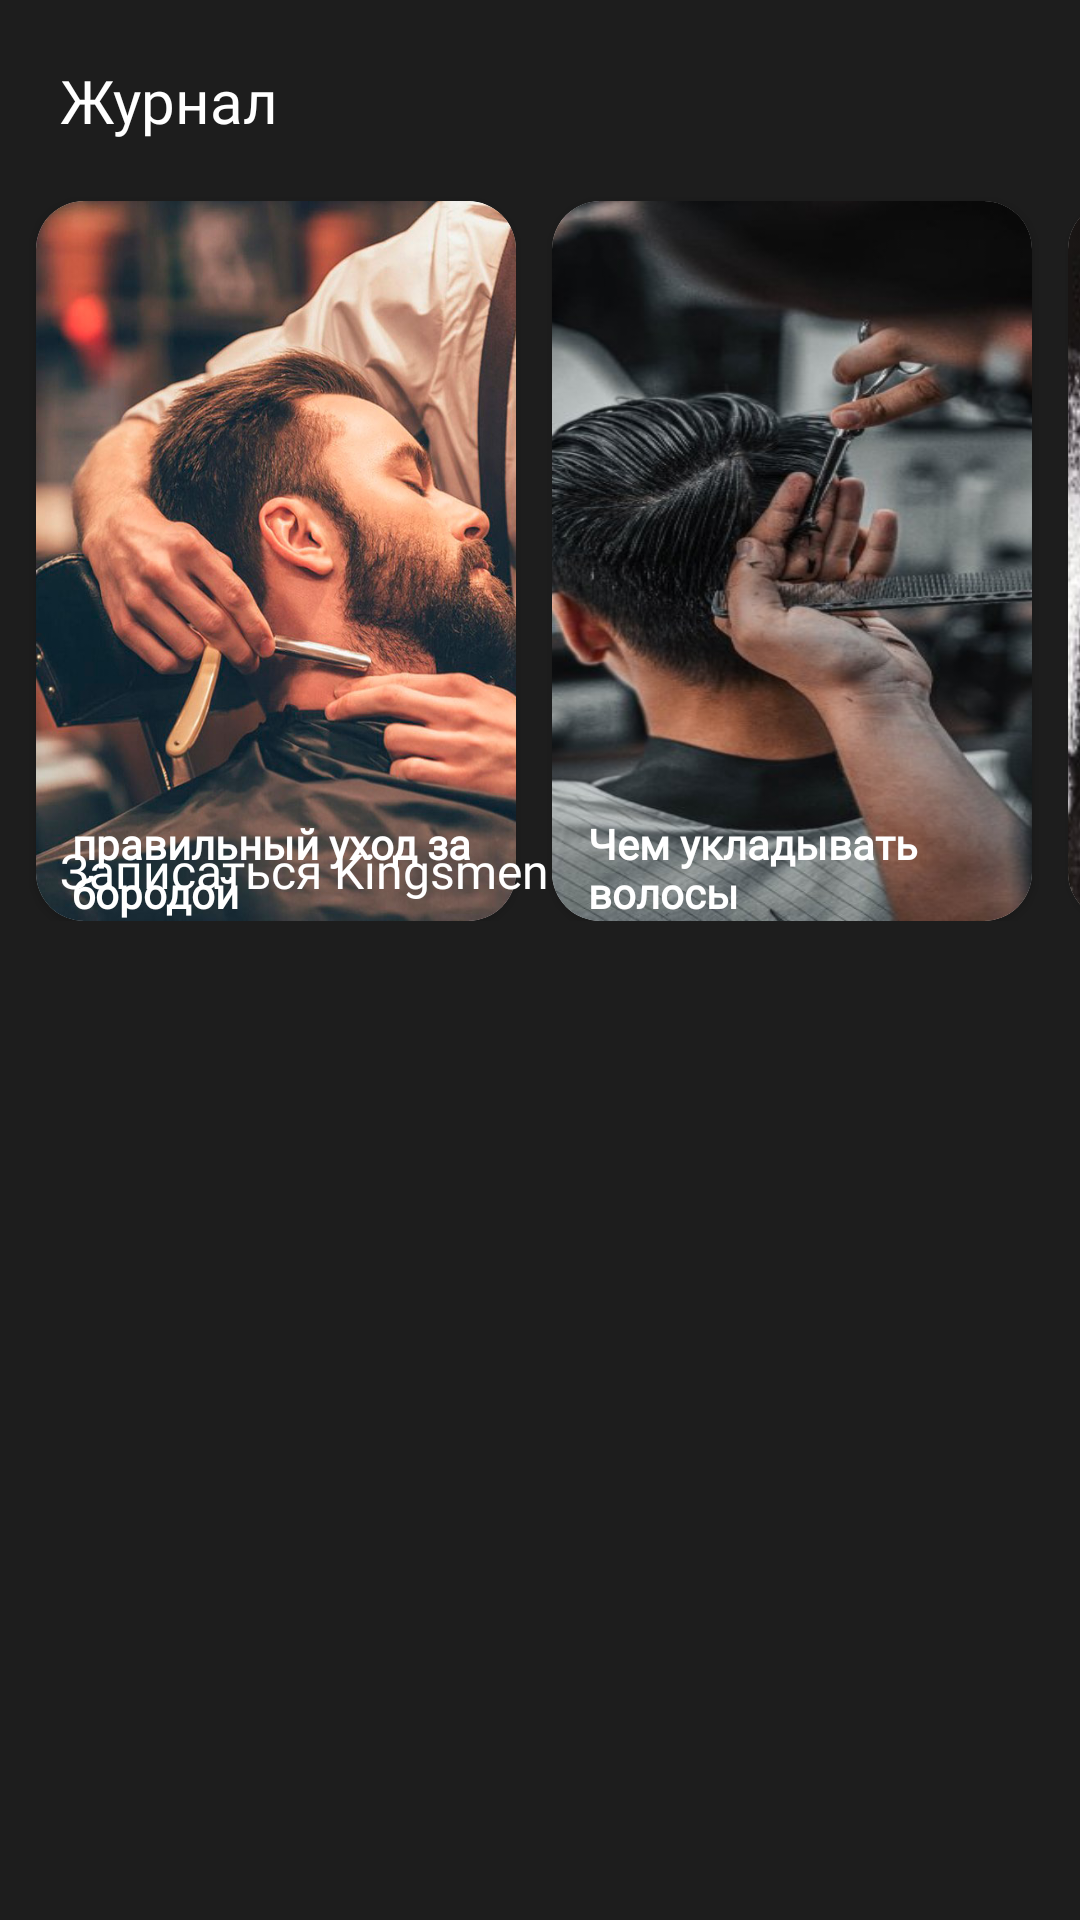

Reconstruct the res/layout file that produces this screen, plus the resources it refers to.
<!-- AndroidManifest.xml: application theme Theme.Kingsmen -->
<!-- res/layout/fragment_home.xml -->
<?xml version="1.0" encoding="utf-8"?>
<androidx.constraintlayout.widget.ConstraintLayout xmlns:android="http://schemas.android.com/apk/res/android"
    xmlns:app="http://schemas.android.com/apk/res-auto"
    xmlns:tools="http://schemas.android.com/tools"
    android:layout_width="match_parent"
    android:layout_height="match_parent"
    android:background="@color/night"
    tools:context=".presentation.ui.home.HomeFragment">
    <include
        android:id="@+id/loading"
        android:layout_width="match_parent"
        android:layout_height="wrap_content"
        android:visibility="gone"
        app:layout_constraintTop_toBottomOf="@id/records"
        app:layout_constraintBottom_toBottomOf="parent"
        layout="@layout/progressbar"/>
    <TextView
        android:id="@+id/journal"
        android:layout_width="wrap_content"
        android:layout_height="wrap_content"
        android:layout_margin="20dp"
        android:fontFamily="@font/montserrat_alternates_semibold"
        android:text="@string/journal"
        android:textColor="@color/white"
        android:textSize="20sp"
        app:layout_constraintStart_toStartOf="parent"
        app:layout_constraintTop_toTopOf="parent" />

    <HorizontalScrollView
        android:layout_width="match_parent"
        android:layout_height="wrap_content"
        android:scrollbars="none"
        app:layout_constraintTop_toBottomOf="@id/journal">

        <LinearLayout
            android:layout_width="match_parent"
            android:layout_height="wrap_content"
            android:orientation="horizontal">

            <androidx.cardview.widget.CardView
                android:id="@+id/btn_journal1"
                android:layout_width="wrap_content"
                android:layout_height="wrap_content"
                android:layout_marginStart="12dp"
                android:layout_marginTop="20dp"
                app:cardCornerRadius="16dp">

                <androidx.constraintlayout.widget.ConstraintLayout
                    android:layout_width="match_parent"
                    android:layout_height="match_parent">

                    <ImageView
                        android:layout_width="160dp"
                        android:layout_height="240dp"
                        android:background="@drawable/jounral1"
                        android:scaleX="1.4"
                        app:layout_constraintStart_toStartOf="parent"
                        app:layout_constraintTop_toTopOf="parent" />

                    <TextView
                        android:layout_width="140dp"
                        android:layout_height="wrap_content"
                        android:layout_marginStart="12dp"
                        android:fontFamily="@font/montserrat_alternates"
                        android:text="правильный уход за бородой"
                        android:textColor="@color/white"
                        android:textStyle="bold"
                        app:layout_constraintBottom_toBottomOf="parent"
                        app:layout_constraintStart_toStartOf="parent" />
                </androidx.constraintlayout.widget.ConstraintLayout>
            </androidx.cardview.widget.CardView>

            <androidx.cardview.widget.CardView
                android:id="@+id/btn_journal2"
                android:layout_width="wrap_content"
                android:layout_height="wrap_content"
                android:layout_marginStart="12dp"
                android:layout_marginTop="20dp"
                app:cardCornerRadius="16dp">

                <androidx.constraintlayout.widget.ConstraintLayout
                    android:layout_width="match_parent"
                    android:layout_height="match_parent">

                    <ImageView
                        android:layout_width="160dp"
                        android:layout_height="240dp"
                        android:background="@drawable/journal2"
                        android:scaleX="1.4"
                        app:layout_constraintStart_toStartOf="parent"
                        app:layout_constraintTop_toTopOf="parent" />

                    <TextView
                        android:layout_width="140dp"
                        android:layout_height="wrap_content"
                        android:layout_marginStart="12dp"
                        android:fontFamily="@font/montserrat_alternates"
                        android:text="Чем укладывать волосы"
                        android:textColor="@color/white"
                        android:textStyle="bold"
                        app:layout_constraintBottom_toBottomOf="parent"
                        app:layout_constraintStart_toStartOf="parent" />
                </androidx.constraintlayout.widget.ConstraintLayout>
            </androidx.cardview.widget.CardView>

            <androidx.cardview.widget.CardView
                android:id="@+id/btn_journal3"
                android:layout_width="wrap_content"
                android:layout_height="wrap_content"
                android:layout_marginStart="12dp"
                android:layout_marginTop="20dp"
                android:layout_marginEnd="12dp"
                app:cardCornerRadius="16dp">

                <androidx.constraintlayout.widget.ConstraintLayout
                    android:layout_width="match_parent"
                    android:layout_height="match_parent">

                    <ImageView
                        android:layout_width="160dp"
                        android:layout_height="240dp"
                        android:background="@drawable/journal"
                        android:scaleX="1.4"
                        app:layout_constraintStart_toStartOf="parent"
                        app:layout_constraintTop_toTopOf="parent" />

                    <TextView
                        android:layout_width="160dp"
                        android:layout_height="wrap_content"
                        android:layout_marginStart="12dp"
                        android:fontFamily="@font/montserrat_alternates"
                        android:text="Лучшее средство для волос"
                        android:textColor="@color/white"
                        android:textStyle="bold"
                        app:layout_constraintBottom_toBottomOf="parent"
                        app:layout_constraintStart_toStartOf="parent" />
                </androidx.constraintlayout.widget.ConstraintLayout>
            </androidx.cardview.widget.CardView>
        </LinearLayout>
    </HorizontalScrollView>

    <TextView
        android:id="@+id/records"
        android:layout_width="wrap_content"
        android:layout_height="wrap_content"
        android:layout_marginBottom="60dp"
        android:fontFamily="@font/montserrat_alternates"
        android:text="@string/records_kingsmen"
        android:textColor="@color/white"
        android:textSize="16sp"
        app:layout_constraintBottom_toBottomOf="parent"
        app:layout_constraintStart_toStartOf="@id/journal"
        app:layout_constraintTop_toTopOf="parent" />

    <androidx.recyclerview.widget.RecyclerView
        android:id="@+id/rv_master_barber"
        android:layout_width="match_parent"
        android:layout_height="0dp"
        app:layoutManager="androidx.recyclerview.widget.LinearLayoutManager"
        app:layout_constraintTop_toBottomOf="@id/records"
        app:layout_constraintBottom_toBottomOf="parent"
        tools:listitem="@layout/item_barber" />
</androidx.constraintlayout.widget.ConstraintLayout>
<!-- res/layout/progressbar.xml (included above) -->
<?xml version="1.0" encoding="utf-8"?>
<androidx.constraintlayout.widget.ConstraintLayout xmlns:android="http://schemas.android.com/apk/res/android"
    android:layout_width="match_parent"
    android:layout_height="match_parent"
    xmlns:app="http://schemas.android.com/apk/res-auto">

    <ProgressBar
        android:layout_width="wrap_content"
        android:layout_height="wrap_content"
        app:layout_constraintStart_toStartOf="parent"
        app:layout_constraintEnd_toEndOf="parent"
        app:layout_constraintTop_toTopOf="parent"
        app:layout_constraintBottom_toBottomOf="parent"
        android:progressBackgroundTint="@color/brown"
        android:indeterminateTint="@color/brown"
        />


</androidx.constraintlayout.widget.ConstraintLayout>
<!-- res/layout/item_barber.xml (included above) -->
<?xml version="1.0" encoding="utf-8"?>
<androidx.constraintlayout.widget.ConstraintLayout xmlns:android="http://schemas.android.com/apk/res/android"
    xmlns:app="http://schemas.android.com/apk/res-auto"
    android:layout_width="match_parent"
    android:layout_height="wrap_content">

    <androidx.cardview.widget.CardView
        android:layout_width="match_parent"
        android:layout_height="wrap_content"
        android:layout_marginHorizontal="16dp"
        android:layout_marginTop="20dp"
        app:layout_constraintBottom_toBottomOf="parent"
        android:layout_marginBottom="10dp"
        android:backgroundTint="@color/black"
        app:cardCornerRadius="26dp"
        app:cardElevation="16dp"
        app:layout_constraintTop_toTopOf="parent">

        <androidx.constraintlayout.widget.ConstraintLayout
            android:layout_width="match_parent"
            android:layout_height="match_parent">

            <androidx.cardview.widget.CardView
                android:id="@+id/container"
                android:layout_width="wrap_content"
                android:layout_height="wrap_content"
                android:layout_margin="10dp"
                app:cardCornerRadius="50dp"
                app:layout_constraintBottom_toBottomOf="parent"
                app:layout_constraintStart_toStartOf="parent"
                app:layout_constraintTop_toTopOf="parent">

                <ImageView
                    android:id="@+id/img_barber"
                    android:layout_width="100dp"
                    android:layout_height="100dp"
                    android:background="@color/night"
                    android:src="@drawable/logo_app" />
            </androidx.cardview.widget.CardView>

            <TextView
                android:id="@+id/tv_barber_name"
                android:layout_width="160dp"
                android:layout_height="wrap_content"
                android:layout_marginStart="20dp"
                android:fontFamily="@font/montserrat_alternates"
                android:text="@string/barber_name"
                android:textColor="@color/brown"
                android:textSize="18sp"
                app:layout_constraintBottom_toBottomOf="@id/container"
                app:layout_constraintStart_toEndOf="@id/container"
                app:layout_constraintTop_toTopOf="@id/container" />

            <TextView
                android:id="@+id/tv_procent"
                android:layout_width="wrap_content"
                android:layout_height="wrap_content"
                android:layout_marginEnd="16dp"
                android:drawableEnd="@drawable/ic_star"
                android:fontFamily="@font/montserrat_alternates"
                android:text="@string/_5"
                android:textColor="@color/white"
                android:textSize="28sp"
                android:textStyle="bold"
                app:layout_constraintBottom_toBottomOf="@id/tv_barber_name"
                app:layout_constraintEnd_toEndOf="parent"
                app:layout_constraintTop_toTopOf="@id/tv_barber_name" />
        </androidx.constraintlayout.widget.ConstraintLayout>

    </androidx.cardview.widget.CardView>

</androidx.constraintlayout.widget.ConstraintLayout>
<!-- resources referenced by this layout -->
<resources>
  <color name="black">#FF000000</color>
  <color name="brown">#96652B</color>
  <color name="night">#1D1D1D</color>
  <color name="white">#FFFFFFFF</color>
  <!-- drawable jounral1: jpg bitmap (drawable, 117989 bytes) -->
  <!-- drawable journal: jpg bitmap (drawable, 26147 bytes) -->
  <!-- drawable journal2: jpg bitmap (drawable, 39873 bytes) -->
  <!-- drawable logo_app: png bitmap (drawable, 26588 bytes) -->
  <string name="_5">5.0</string>
  <string name="barber_name">Семён Якушев</string>
  <string name="journal">Журнал</string>
  <string name="records_kingsmen">Записаться Kingsmen</string>
  <style name="Theme.Kingsmen" parent="Theme.MaterialComponents.DayNight.DarkActionBar.Bridge">
          
          <item name="colorPrimary">@color/purple_500</item>
          <item name="colorPrimaryVariant">@color/purple_700</item>
          <item name="colorOnPrimary">@color/white</item>
          
          <item name="colorSecondary">@color/teal_200</item>
          <item name="colorSecondaryVariant">@color/teal_700</item>
          <item name="colorOnSecondary">@color/black</item>
          
          <item name="android:statusBarColor">?attr/colorPrimaryVariant</item>
          
          <item name="android:windowFullscreen">true</item>
      </style>
  <color name="purple_500">#FF6200EE</color>
  <color name="purple_700">#FF3700B3</color>
  <color name="teal_200">#FF03DAC5</color>
  <color name="teal_700">#FF018786</color>
</resources>
